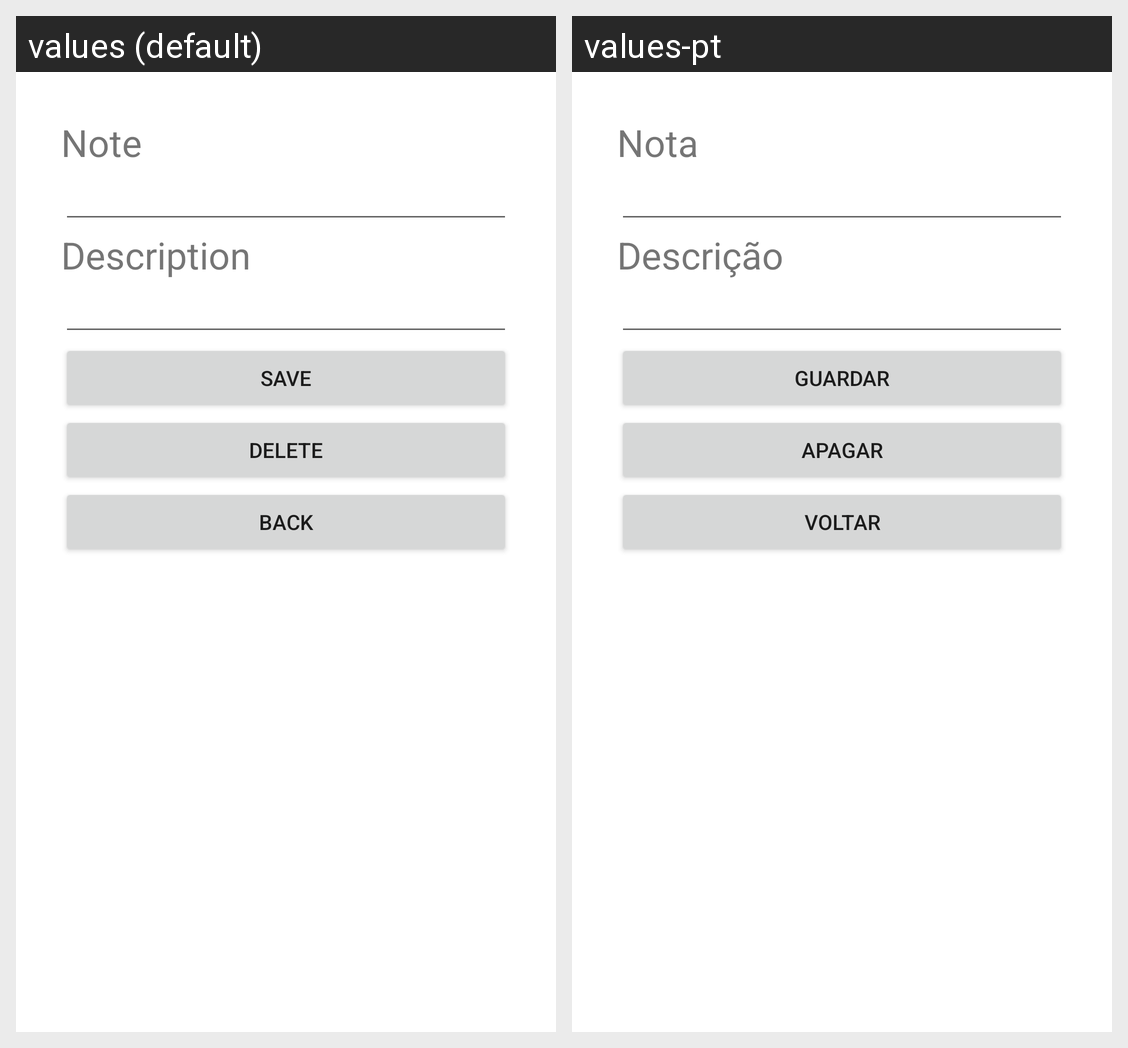

The same Android screen rendered under two of its app's locales, left to right. List the strings drawn on it with the default value and each locale's translation.
Android screen res/layout/fragment_update.xml rendered under 2 locales, left to right: values (default), values-pt. Device: Nexus 5 (rendered at 1080×1920; each locale shown at half size, 540×960, under a caption strip naming it); theme Theme.Notescm.
Strings drawn on this screen, with the default value and each locale's value (text and hints the layout hard-codes, and strings that could not be matched under every locale, appear in the picture but are not listed):

note_label
  values: Note
  values-pt: Nota

description_label
  values: Description
  values-pt: Descrição

save_button
  values: Save
  values-pt: Guardar

delete_button
  values: Delete
  values-pt: Apagar

back_button
  values: Back
  values-pt: Voltar
